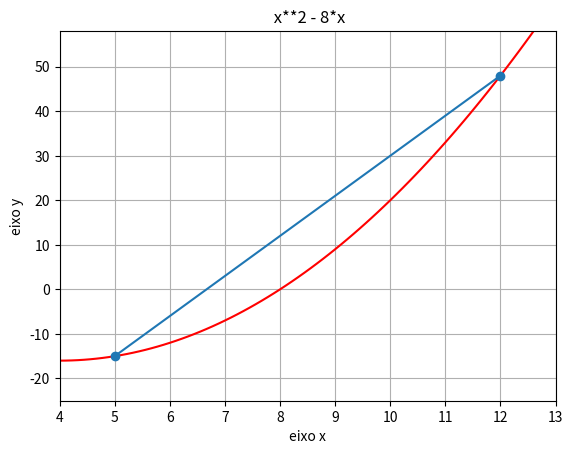

This chart was generated by the following Python code:
import numpy as np
import math
import matplotlib.pyplot as plt

def f(x):
    return x**2 - 8*x

def grafico(a,b):
    vetor_x = np.linspace(a-2, b+2, 100) #  Gera 100 pontos igualmente espaçados no intervalo
    vetor_y = f(vetor_x) #Calcula f(x) para cada ponto em vetor_x

    plt.plot(vetor_x, vetor_y, color='red') # Desenha o grafico
    #Plot da linha
    xline, yline = [a,b], [f(a), f(b)] # Parametros para a falsa posição
    plt.plot(xline, yline, marker='o') # Desenha a falsa pos

    plt.axis([a-1, b+1, f(a) - 10, f(b) + 10]) 
    plt.title(f" x**2 - 8*x")  
    plt.xlabel("eixo x")
    plt.ylabel("eixo y")
    plt.grid()
    plt.show()

# Função que calcula a raiz aproximada usando o método da falsa posição
def raiz(a, b):
    return (a*f(b) - b * f(a)) / (f(b) - f(a))

# Função que aplica o método da falsa posição 
def FalsaPos(a, b, e):

    raiz_value = raiz(a, b)  # Calcula a raiz inicial usando a fórmula da falsa posição
    if f(a) * f(b) < 0: # Continua iterando até que a função na raiz aproximada seja menor que o erro
        while (math.fabs(f(raiz_value)) > e): 
            raiz_value = raiz(a, b) # Recalcula a raiz aproximada

            # Se a raiz exata for encontrada... 
            if raiz == 0:
                return raiz_value
            
            # Atualiza o intervalo dependendo do sinal da função
            elif f(a) * f(raiz_value) < 0:
                b = raiz_value
            else:
                a = raiz_value
            # Imprime a raiz aproximada encontrada
        print(f"Raiz é:  {raiz_value:.4f}")
    else:
        # Caso f(a) * f(b) >= 0 
        print("Não existe raiz")

# Intervalo inicial e precisão
a = 5
b = 12
e = 0.01

FalsaPos(a, b, 0.01)

grafico(a,b)